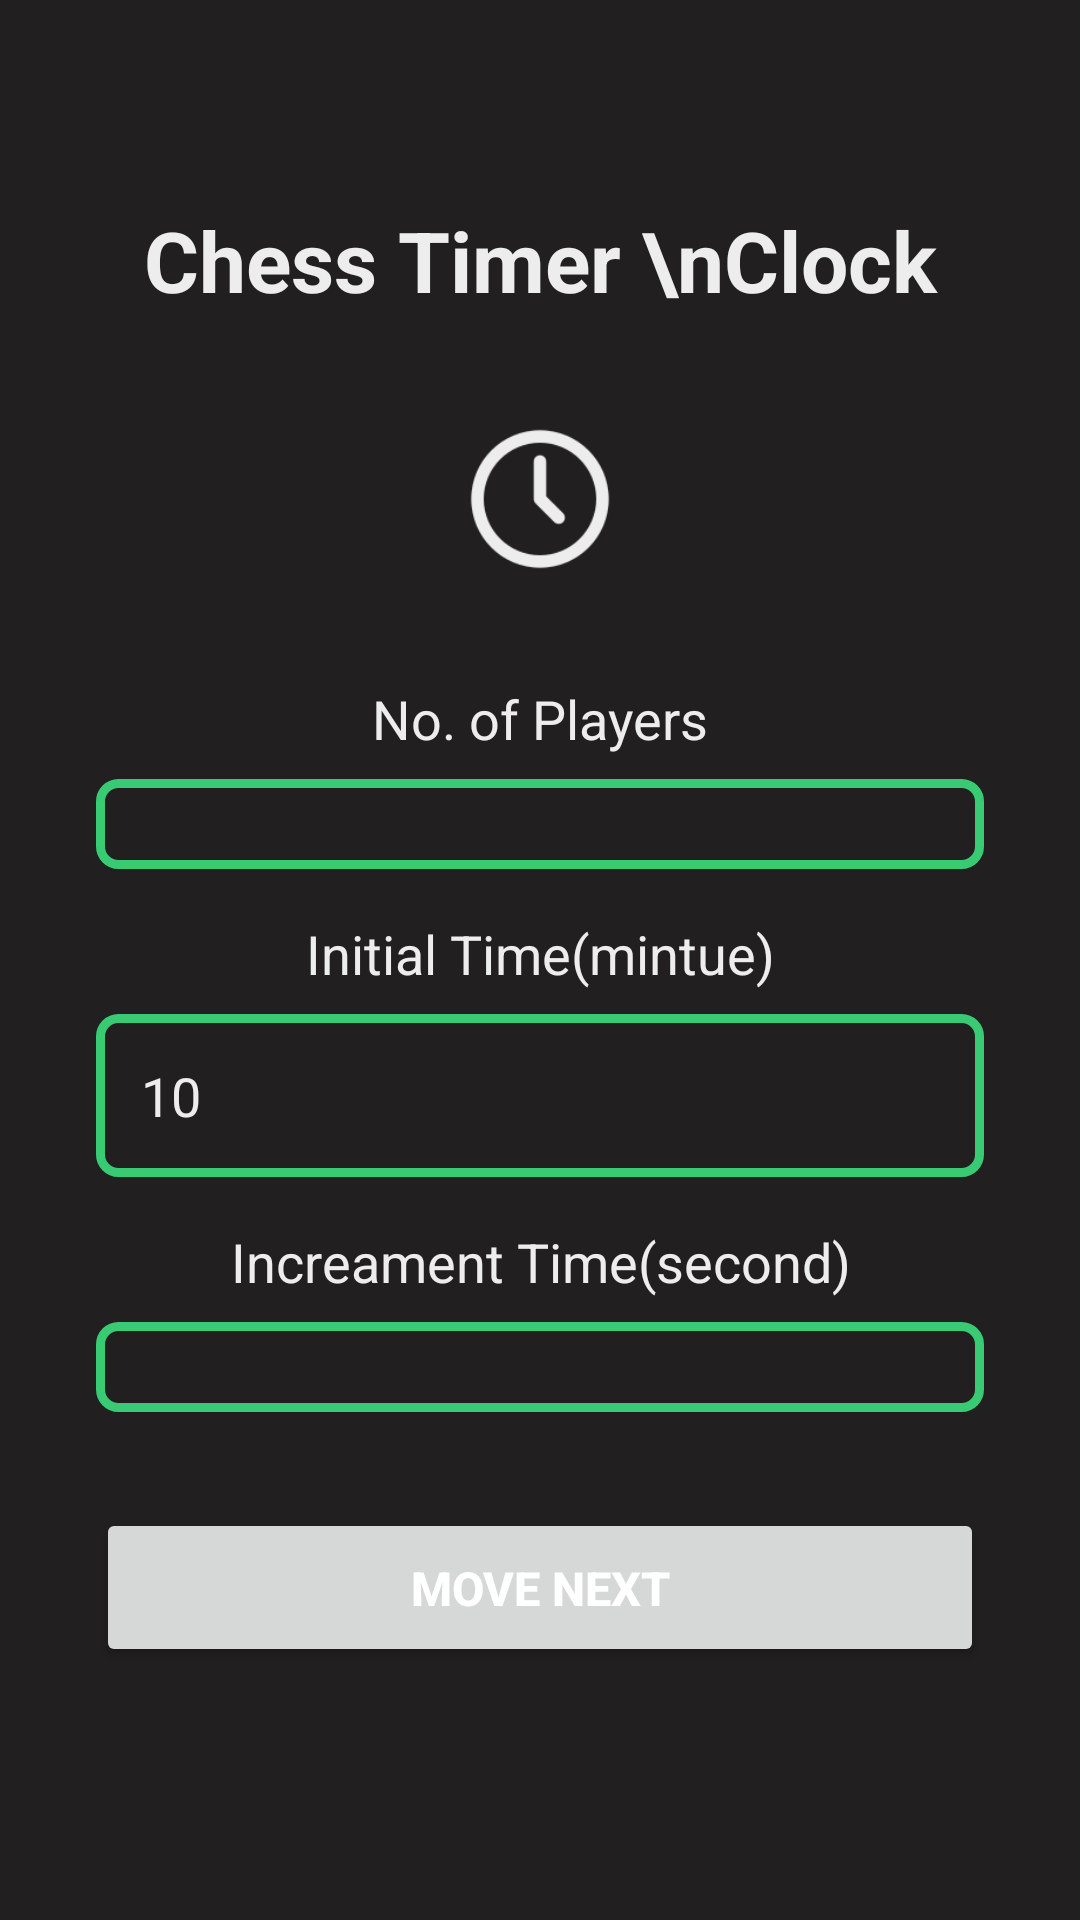

Here is an Android app screen rendered from its layout file. Give the layout XML and the strings, colors and styles it references.
<!-- AndroidManifest.xml: application theme Theme.ChessTimer -->
<!-- res/layout/fragment_home_screen.xml -->
<?xml version="1.0" encoding="utf-8"?>
<FrameLayout xmlns:android="http://schemas.android.com/apk/res/android"
    xmlns:app="http://schemas.android.com/apk/res-auto"
    xmlns:tools="http://schemas.android.com/tools"
    android:layout_width="match_parent"
    android:layout_height="match_parent"
    android:background="#211F20"
    android:padding="16dp"
    tools:context=".fragment.HomeScreen">

    <LinearLayout
        android:layout_width="match_parent"
        android:layout_height="match_parent"
        android:gravity="center"
        android:orientation="vertical">

        <TextView
            android:layout_width="match_parent"
            android:layout_height="wrap_content"
            android:layout_marginBottom="36dp"
            android:gravity="center"
            android:text="Chess Timer \nClock"
            android:textColor="#EDEDED"
            android:textSize="28sp"
            android:textStyle="bold" />

        <ImageView
            android:layout_width="50dp"
            android:layout_height="50dp"
            android:layout_marginBottom="36dp"
            android:src="@drawable/clock"
            app:tint="#EDEDED" />


        <TextView
            android:layout_width="match_parent"
            android:layout_height="wrap_content"
            android:gravity="center"
            android:text="No. of Players"
            android:textColor="#EDEDED"
            android:textSize="18sp" />

        <androidx.appcompat.widget.AppCompatSpinner
            android:id="@+id/edtNumberOfPlayers"
            android:layout_width="match_parent"
            android:layout_height="wrap_content"
            android:layout_marginStart="16dp"
            android:layout_marginTop="8dp"
            android:layout_marginEnd="16dp"
            android:layout_marginBottom="16dp"
            android:background="@drawable/border_edt"
            android:inputType="number"
            android:padding="15dp"
            android:textColor="#EDEDED"
            android:textColorHint="#EDEDED"
            android:textSize="18sp" />

        <TextView
            android:layout_width="match_parent"
            android:layout_height="wrap_content"
            android:gravity="center"
            android:text="Initial Time(mintue)"
            android:textColor="#EDEDED"
            android:textSize="18sp" />

        <EditText
            android:id="@+id/edtInitialTime"
            android:layout_width="match_parent"
            android:layout_height="wrap_content"
            android:layout_marginStart="16dp"
            android:layout_marginTop="8dp"
            android:layout_marginEnd="16dp"
            android:layout_marginBottom="16dp"
            android:background="@drawable/border_edt"
            android:inputType="number"
            android:padding="15dp"
            android:text="10"
            android:textColor="#EDEDED"
            android:textColorHint="#EDEDED"
            android:textSize="18sp" />

        <TextView
            android:layout_width="match_parent"
            android:layout_height="wrap_content"
            android:gravity="center"
            android:text="Increament Time(second)"
            android:textColor="#EDEDED"
            android:textSize="18sp" />


        <androidx.appcompat.widget.AppCompatSpinner
            android:id="@+id/edtIncreamentTime"
            android:layout_width="match_parent"
            android:layout_height="wrap_content"
            android:layout_marginStart="16dp"
            android:layout_marginTop="8dp"
            android:layout_marginEnd="16dp"
            android:layout_marginBottom="16dp"
            android:background="@drawable/border_edt"
            android:inputType="number"
            android:padding="15dp"
            android:text="5"
            android:textColor="#EDEDED"
            android:textColorHint="#EDEDED"
            android:textSize="18sp" />

        <Button
            android:id="@+id/startGameBtn"
            android:layout_width="match_parent"
            android:layout_height="wrap_content"
            android:layout_margin="16dp"
            android:padding="16dp"
            android:text="Move Next"
            android:textColor="#fff"
            android:textSize="15.5sp"
            android:textStyle="bold" />

    </LinearLayout>

</FrameLayout>
<!-- resources referenced by this layout -->
<resources>
  <!-- drawable border_edt (drawable) -->
  <?xml version="1.0" encoding="utf-8"?>
  <shape android:shape="rectangle" xmlns:android="http://schemas.android.com/apk/res/android">
  
      <stroke android:width="3dp"
          android:color="#39CB73"
          />
  
      <corners android:radius="6dp"/>
  
  </shape>
  <!-- drawable clock: png bitmap (drawable, 3936 bytes) -->
  <style name="Theme.ChessTimer" parent="Theme.MaterialComponents.DayNight.NoActionBar">
          
          <item name="colorPrimary">#39CB73</item>
          <item name="colorPrimaryVariant">@color/purple_700</item>
          <item name="colorOnPrimary">@color/white</item>
          
          <item name="colorSecondary">#39CB73</item>
          <item name="colorSecondaryVariant">@color/teal_700</item>
          <item name="colorOnSecondary">@color/white</item>
          
          <item name="android:statusBarColor">?attr/colorPrimaryVariant</item>
          
      </style>
  <!-- not gathered from this repository: default colours our renderer supplied (Android Studio template values) -->
  <color name="purple_700">#FF3700B3</color>
  <color name="teal_700">#FF018786</color>
  <color name="white">#FFFFFFFF</color>
</resources>
